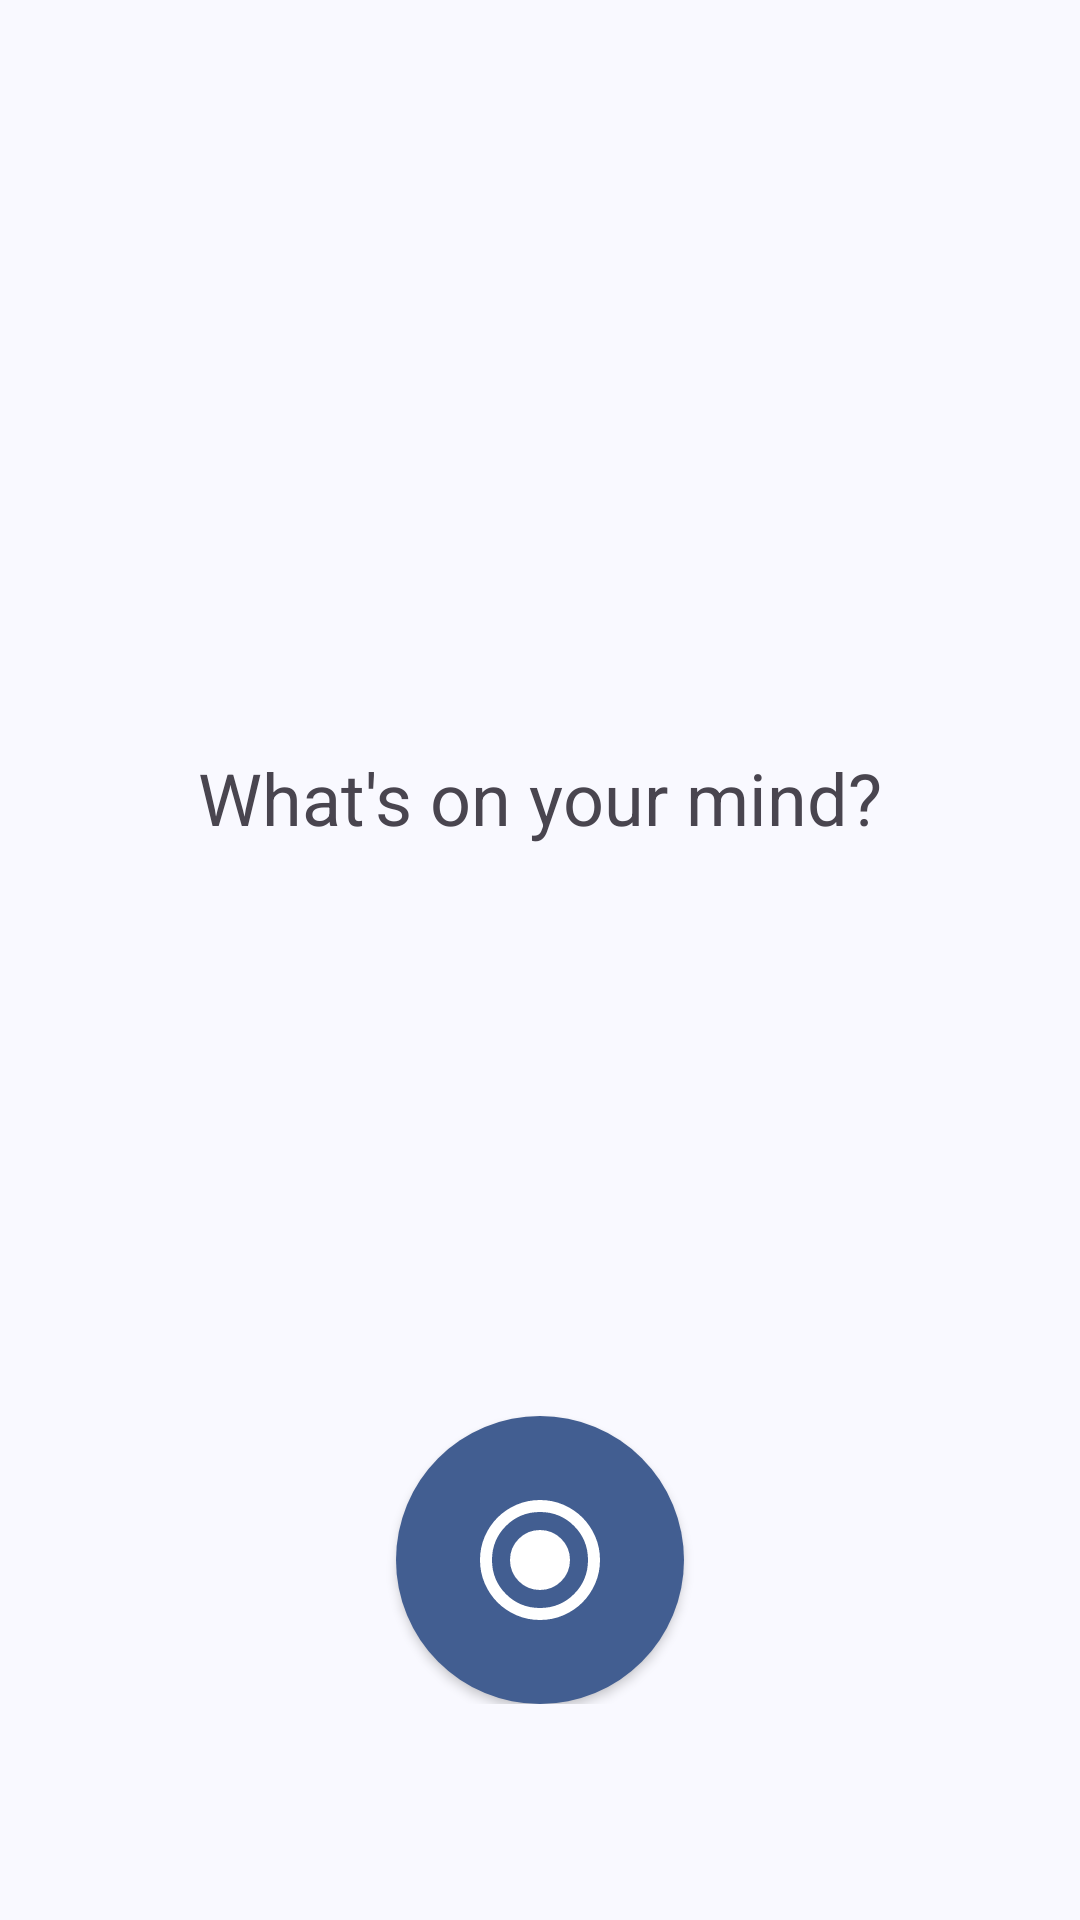

Produce the Android XML layout that renders to this screen, including the resource entries it uses.
<!-- AndroidManifest.xml: application theme Theme.MyApplication -->
<!-- res/layout/fragment_dashboard.xml -->
<?xml version="1.0" encoding="utf-8"?>
<FrameLayout xmlns:android="http://schemas.android.com/apk/res/android"
    xmlns:app="http://schemas.android.com/apk/res-auto"
    xmlns:tools="http://schemas.android.com/tools"
    android:layout_width="match_parent"
    android:layout_height="match_parent"
    android:orientation="vertical"
    android:paddingTop="?attr/actionBarSize"
    android:paddingBottom="72dp"
    android:gravity="center"
    tools:context=".ui.dashboard.DashboardFragment">

    <LinearLayout
        android:layout_width="wrap_content"
        android:layout_height="wrap_content"
        android:orientation="vertical"
        android:gravity="center"
        android:layout_gravity="center">

        <TextView
            android:id="@+id/prompt_text"
            android:layout_width="wrap_content"
            android:layout_height="wrap_content"
            android:text="@string/recording_prompt"
            android:textSize="24sp"
            android:padding="16dp"
            android:layout_gravity="center"/>

        <ImageView
            android:id="@+id/logo"
            android:layout_width="100dp"
            android:layout_height="100dp"
            android:scaleType="fitXY"
            android:padding="16dp"
            android:src="@drawable/ic_robot"
            android:contentDescription="Placeholder icon"
            android:layout_gravity="center"

            app:tint="@android:color/black"
            tools:ignore="HardcodedText" />
    </LinearLayout>

    <com.google.android.material.button.MaterialButton
        android:id="@+id/record_button"
        android:layout_width="96dp"
        android:layout_height="96dp"
        style="@style/Widget.MaterialComponents.Button.Icon"
        app:icon="@drawable/ic_record"
        app:iconSize="48dp"
        app:iconPadding="0dp"
        android:insetLeft="0dp"
        android:insetTop="0dp"
        android:insetRight="0dp"
        android:insetBottom="0dp"
        android:paddingStart="0dp"
        android:paddingEnd="0dp"
        app:iconGravity="textStart"
        app:cornerRadius="48dp"
        android:layout_gravity="bottom|center_horizontal"
        android:gravity="center"
        />
</FrameLayout>
<!-- resources referenced by this layout -->
<resources>
  <!-- drawable ic_record (drawable) -->
  <vector xmlns:android="http://schemas.android.com/apk/res/android"
      android:width="24dp"
      android:height="24dp"
      android:viewportWidth="960"
      android:viewportHeight="960">
    <path
        android:pathData="M480,680q83,0 141.5,-58.5T680,480q0,-83 -58.5,-141.5T480,280q-83,0 -141.5,58.5T280,480q0,83 58.5,141.5T480,680ZM480,880q-83,0 -156,-31.5T197,763q-54,-54 -85.5,-127T80,480q0,-83 31.5,-156T197,197q54,-54 127,-85.5T480,80q83,0 156,31.5T763,197q54,54 85.5,127T880,480q0,83 -31.5,156T763,763q-54,54 -127,85.5T480,880ZM480,800q134,0 227,-93t93,-227q0,-134 -93,-227t-227,-93q-134,0 -227,93t-93,227q0,134 93,227t227,93ZM480,480Z"
        android:fillColor="#e8eaed"/>
  </vector>
  <string name="recording_prompt">"What's on your mind?"</string>
  <color name="md_theme_primary">#425E91</color>
  <color name="md_theme_onPrimary">#FFFFFF</color>
  <color name="md_theme_primaryContainer">#D7E2FF</color>
  <color name="md_theme_onPrimaryContainer">#001B3F</color>
  <color name="md_theme_secondary">#565E71</color>
  <color name="md_theme_onSecondary">#FFFFFF</color>
  <color name="md_theme_secondaryContainer">#DAE2F9</color>
  <color name="md_theme_onSecondaryContainer">#131C2C</color>
  <color name="md_theme_tertiary">#705574</color>
  <color name="md_theme_onTertiary">#FFFFFF</color>
  <color name="md_theme_tertiaryContainer">#FAD8FC</color>
  <color name="md_theme_onTertiaryContainer">#29132E</color>
  <color name="md_theme_error">#BA1A1A</color>
  <color name="md_theme_onError">#FFFFFF</color>
  <color name="md_theme_errorContainer">#FFDAD6</color>
  <color name="md_theme_onErrorContainer">#410002</color>
  <color name="md_theme_background">#F9F9FF</color>
  <color name="md_theme_onBackground">#1A1C20</color>
  <color name="md_theme_surface">#F9F9FF</color>
  <color name="md_theme_onSurface">#1A1C20</color>
  <color name="md_theme_surfaceVariant">#E0E2EC</color>
  <color name="md_theme_onSurfaceVariant">#44474E</color>
  <color name="md_theme_outline">#74777F</color>
  <color name="md_theme_outlineVariant">#C4C6D0</color>
  <color name="md_theme_inverseSurface">#2E3036</color>
  <color name="md_theme_inverseOnSurface">#F0F0F7</color>
  <color name="md_theme_inversePrimary">#ABC7FF</color>
  <color name="md_theme_primaryFixed">#D7E2FF</color>
  <color name="md_theme_onPrimaryFixed">#001B3F</color>
  <color name="md_theme_primaryFixedDim">#ABC7FF</color>
  <color name="md_theme_onPrimaryFixedVariant">#294677</color>
  <color name="md_theme_secondaryFixed">#DAE2F9</color>
  <color name="md_theme_onSecondaryFixed">#131C2C</color>
  <color name="md_theme_secondaryFixedDim">#BEC6DC</color>
  <color name="md_theme_onSecondaryFixedVariant">#3E4759</color>
  <color name="md_theme_tertiaryFixed">#FAD8FC</color>
  <color name="md_theme_onTertiaryFixed">#29132E</color>
  <color name="md_theme_tertiaryFixedDim">#DDBCE0</color>
  <color name="md_theme_onTertiaryFixedVariant">#573E5B</color>
  <color name="md_theme_surfaceDim">#D9D9E0</color>
  <color name="md_theme_surfaceBright">#F9F9FF</color>
  <color name="md_theme_surfaceContainerLowest">#FFFFFF</color>
  <color name="md_theme_surfaceContainerLow">#F3F3FA</color>
  <color name="md_theme_surfaceContainer">#EDEDF4</color>
  <color name="md_theme_surfaceContainerHigh">#E8E7EE</color>
  <color name="md_theme_surfaceContainerHighest">#E2E2E9</color>
  <color name="colorCustomColor">#3A608F</color>
  <color name="colorOnCustomColor">#FFFFFF</color>
  <color name="colorCustomColorContainer">#D3E3FF</color>
  <color name="colorOnCustomColorContainer">#001C39</color>
</resources>
